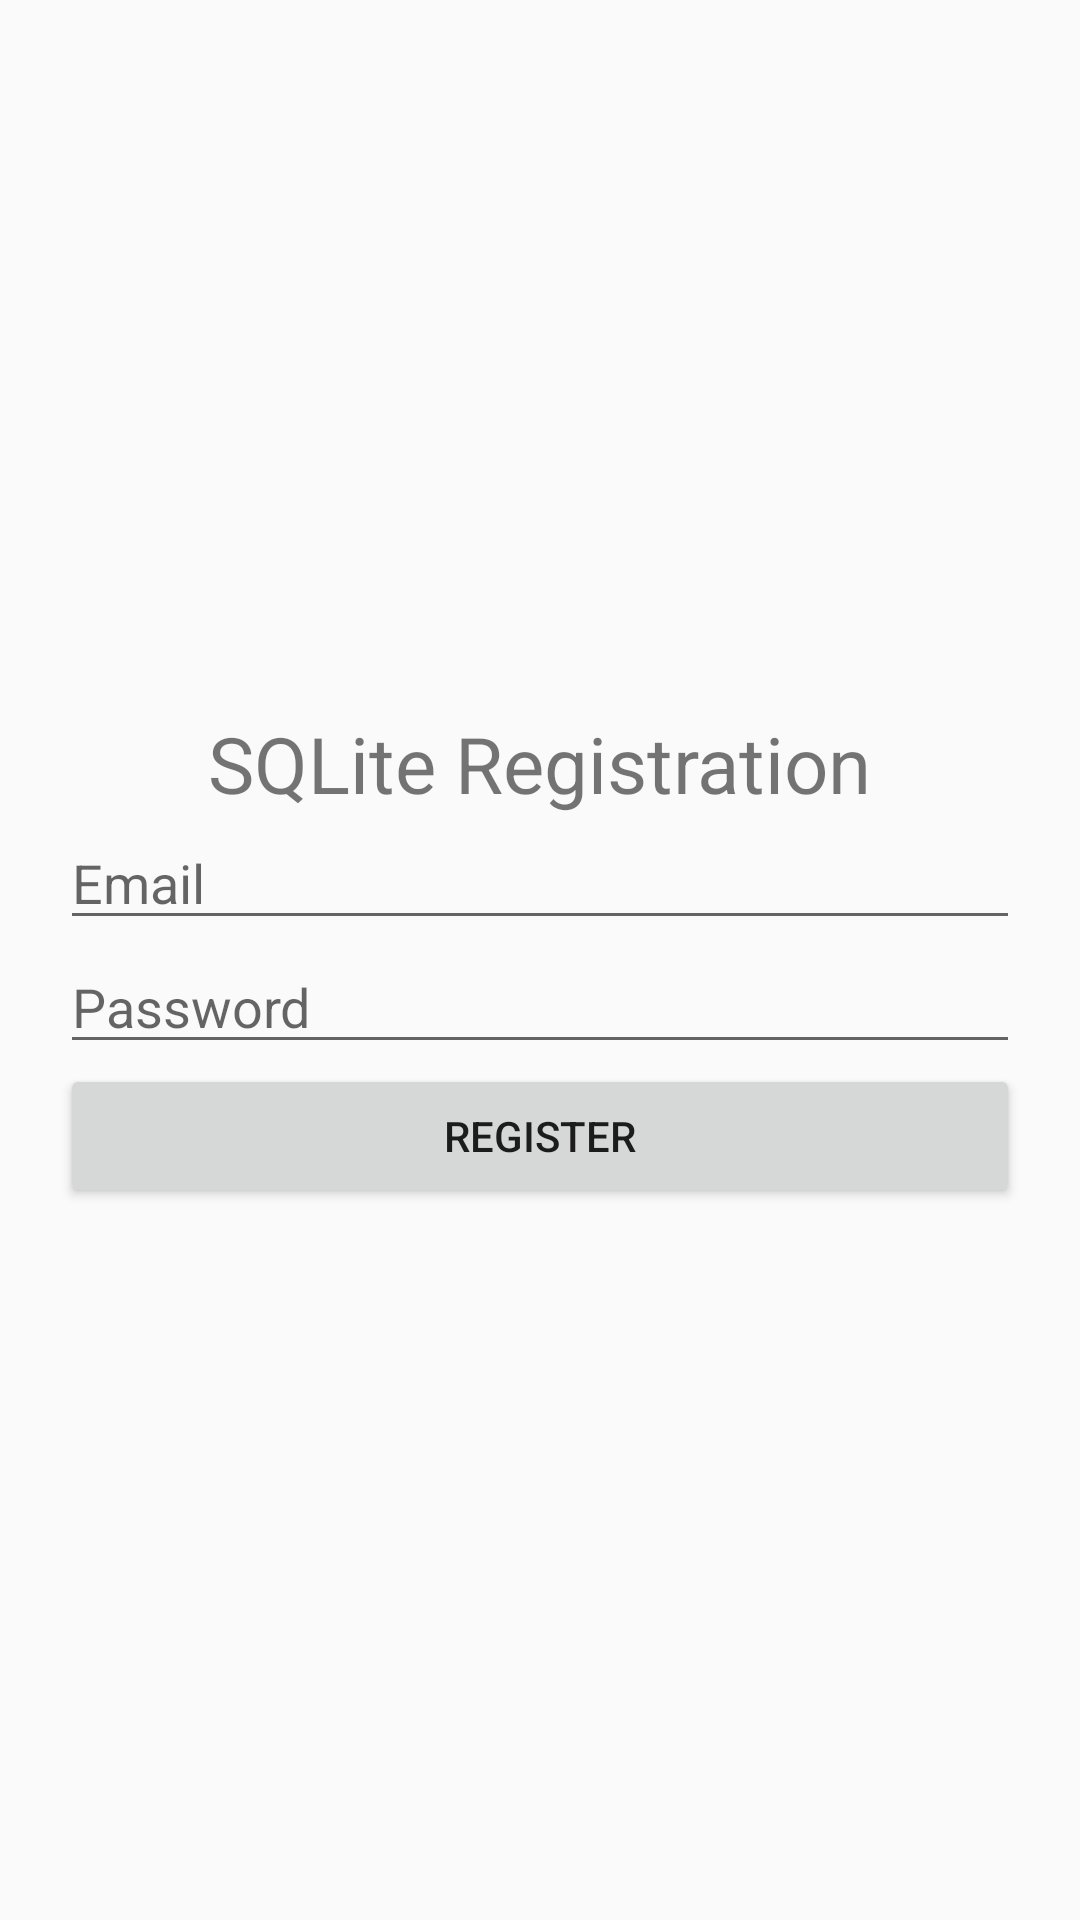

Write the Android layout XML for this screen, with the resource values it uses.
<!-- AndroidManifest.xml: application theme Theme.FirstOne -->
<!-- res/layout/activity_sql_register.xml -->
<?xml version="1.0" encoding="utf-8"?>
<LinearLayout
    xmlns:android="http://schemas.android.com/apk/res/android"
    android:layout_width="match_parent"
    android:layout_height="match_parent"
    android:orientation="vertical"
    android:gravity="center"
    android:padding="20dp">

    <TextView
        android:layout_width="wrap_content"
        android:layout_height="wrap_content"
        android:text="SQLite Registration"
        android:textSize="26sp"/>

    <EditText
        android:id="@+id/sqlEmail"
        android:layout_width="match_parent"
        android:layout_height="wrap_content"
        android:hint="Email"
        android:inputType="textEmailAddress"/>

    <EditText
        android:id="@+id/sqlPassword"
        android:layout_width="match_parent"
        android:layout_height="wrap_content"
        android:hint="Password"
        android:inputType="textPassword"/>

    <Button
        android:id="@+id/sqlRegisterBtn"
        android:layout_width="match_parent"
        android:layout_height="wrap_content"
        android:text="Register"/>

</LinearLayout>
<!-- resources referenced by this layout -->
<resources>
  <style name="Theme.FirstOne" parent="Base.Theme.FirstOne" />
  <style name="Base.Theme.FirstOne" parent="Theme.AppCompat.Light.DarkActionBar">
          
          
      </style>
</resources>
